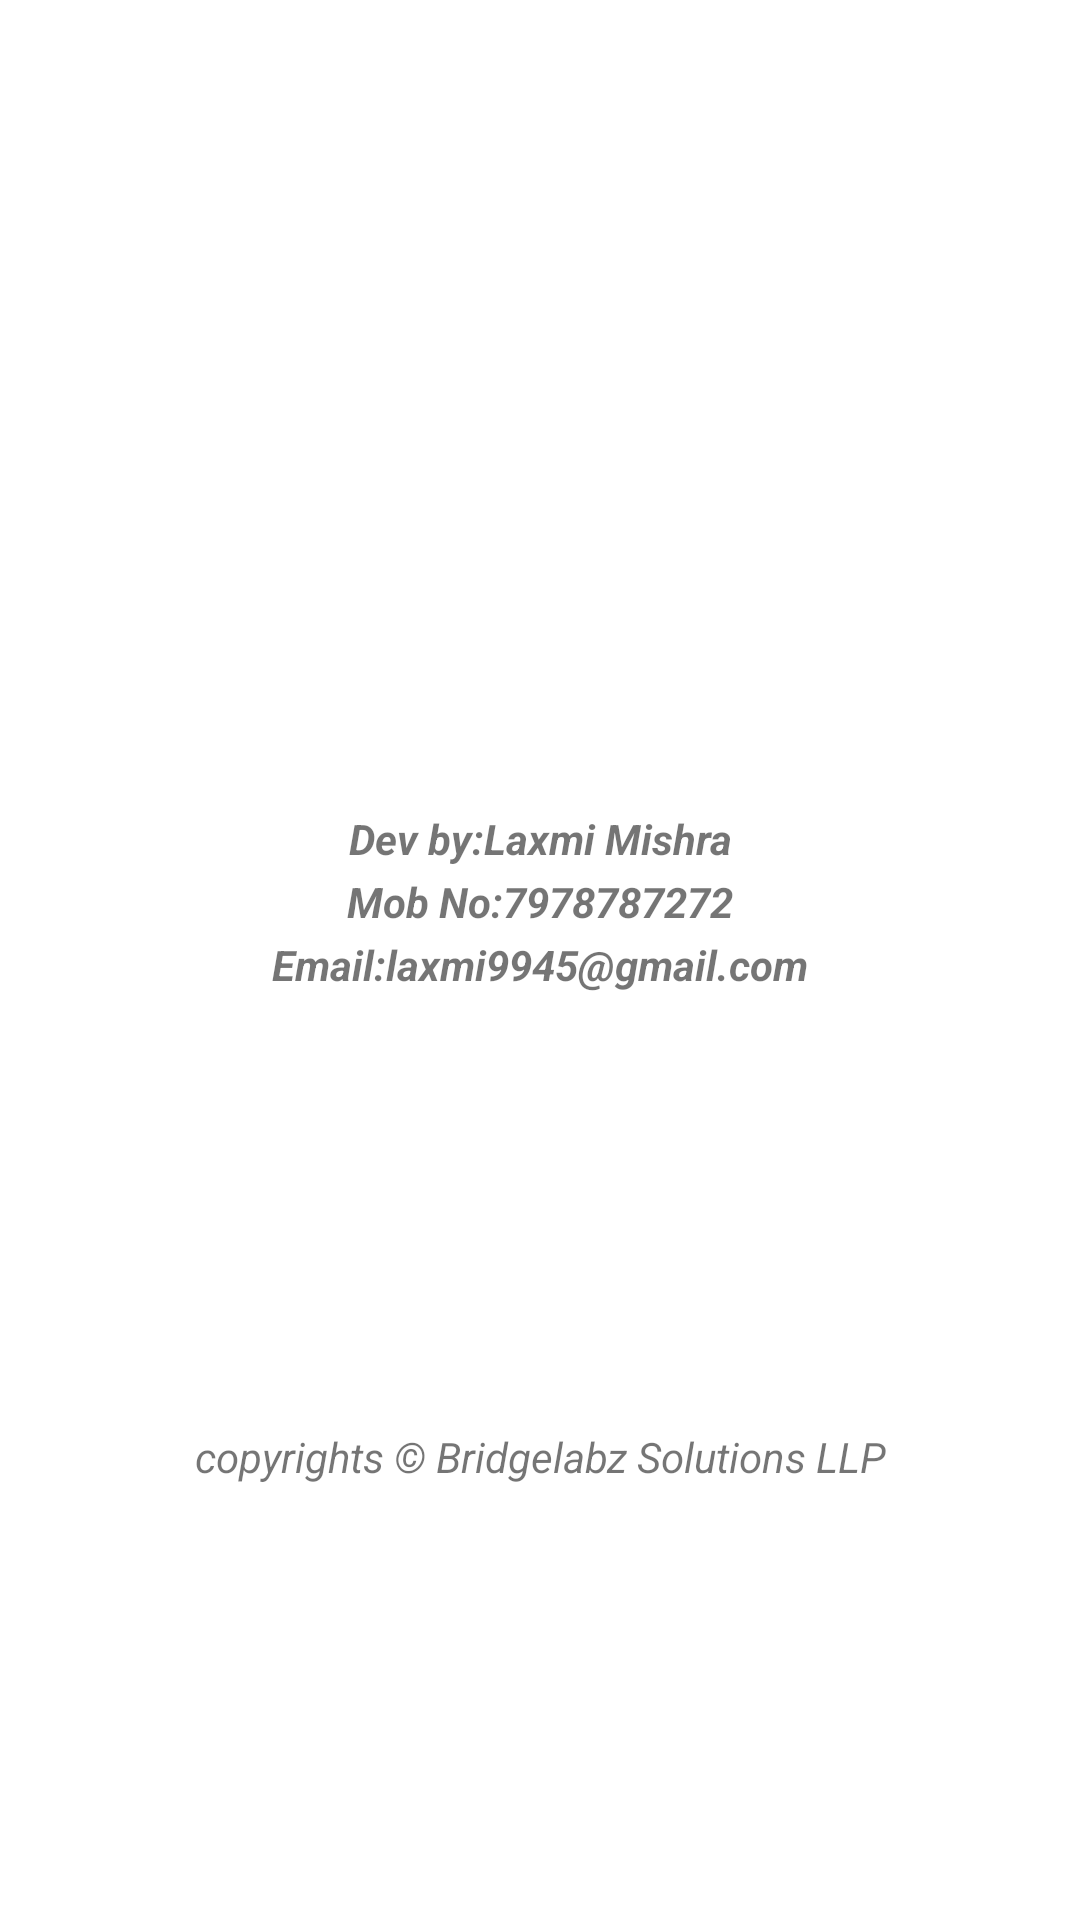

Produce the Android XML layout that renders to this screen, including the resource entries it uses.
<!-- AndroidManifest.xml: application theme AppTheme -->
<!-- res/layout/fragment_about.xml -->
<?xml version="1.0" encoding="utf-8"?>
<LinearLayout
    xmlns:android="http://schemas.android.com/apk/res/android"
    android:orientation="vertical"
    android:layout_width="match_parent"
    android:layout_height="match_parent"
    android:background="#ffffff"
    android:clickable="true">

    <ImageView
        android:id="@+id/imageView2"
        android:layout_width="@dimen/about_img_width"
        android:layout_height="@dimen/about_img_width"
        android:layout_marginTop="100dp"
        android:layout_gravity="center"
        android:src="@drawable/mann" />
    <android.support.v7.widget.AppCompatTextView
        android:layout_width="match_parent"
        android:layout_height="wrap_content"
        android:gravity="center"
        android:id="@+id/tv"
        android:text="@string/developer_name"
        android:layout_marginTop="20dp"
        android:textStyle="italic|bold"/>
    <android.support.v7.widget.AppCompatTextView
        android:layout_width="match_parent"
        android:layout_height="wrap_content"
        android:gravity="center"
        android:id="@+id/mobNo"
        android:text="@string/developer_mob"
        android:layout_marginTop="2dp"
        android:textStyle="italic|bold"/>
    <android.support.v7.widget.AppCompatTextView
        android:layout_width="match_parent"
        android:layout_height="wrap_content"
        android:gravity="center"
        android:id="@+id/emailId"
        android:text="@string/developer_email"
        android:layout_marginTop="2dp"
        android:textStyle="italic|bold"/>

    <android.support.v7.widget.AppCompatTextView
        android:layout_width="match_parent"
        android:layout_height="wrap_content"
        android:gravity="center"
        android:text="copyrights &#169; Bridgelabz Solutions LLP"
        android:layout_marginTop="145dp"
        android:textStyle="italic"
       />

</LinearLayout>
<!-- resources referenced by this layout -->
<resources>
  <dimen name="about_img_width">150dp</dimen>
  <string name="developer_email">Email:laxmi9945@gmail.com</string>
  <string name="developer_mob">Mob No:7978787272</string>
  <string name="developer_name">Dev by:Laxmi Mishra</string>
  <style name="AppTheme" parent="Theme.AppCompat.Light.DarkActionBar">
          <item name="colorPrimary">@color/colorPrimary</item>
          <item name="colorPrimaryDark">@color/colorPrimaryDark</item>
          <item name="colorAccent">@color/colorAccent</item>
  
          <item name="android:windowContentTransitions" tools:targetApi="lollipop">true</item>
  
  
      </style>
  <color name="colorPrimary">#FF9800</color>
  <color name="colorPrimaryDark">#F57C00</color>
  <color name="colorAccent">#F57C00</color>
</resources>
